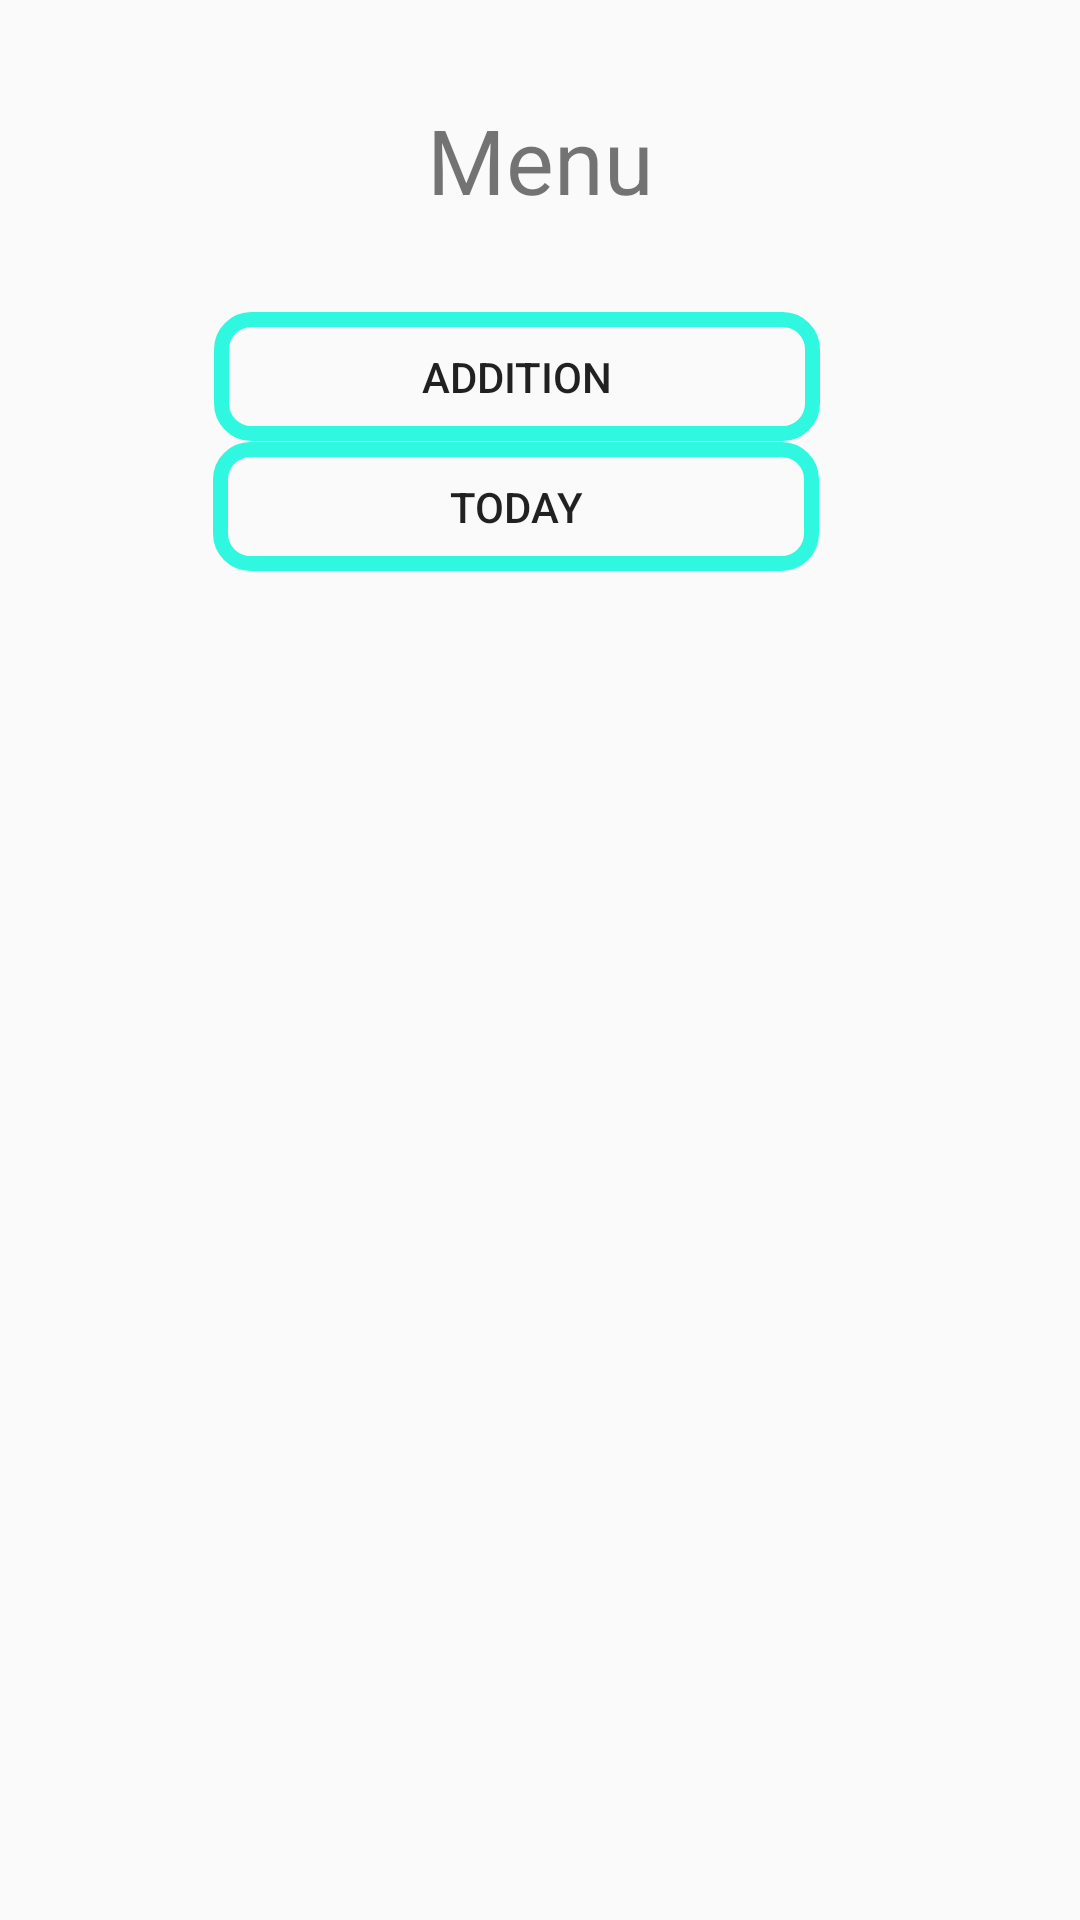

The Android layout XML behind this screen, and the referenced resources:
<!-- AndroidManifest.xml: application theme Theme.AddSchedule -->
<!-- res/layout/activity_main.xml -->
<?xml version="1.0" encoding="utf-8"?>
<androidx.constraintlayout.widget.ConstraintLayout xmlns:android="http://schemas.android.com/apk/res/android"
    xmlns:app="http://schemas.android.com/apk/res-auto"
    xmlns:tools="http://schemas.android.com/tools"
    android:layout_width="match_parent"
    android:layout_height="match_parent"
    android:transitionGroup="false"
    tools:context=".MainActivity">

    <Button
        android:id="@+id/buttontoday"
        android:layout_width="202dp"
        android:layout_height="43dp"
        android:background="@drawable/btn1"
        android:text="today"
        android:textColorHighlight="#E81E63"
        android:textColorLink="#36718E"
        android:textCursorDrawable="@drawable/btn1"
        app:layout_constraintBottom_toBottomOf="parent"
        app:layout_constraintEnd_toEndOf="parent"
        app:layout_constraintHorizontal_bias="0.449"
        app:layout_constraintStart_toStartOf="parent"
        app:layout_constraintTop_toTopOf="parent"
        app:layout_constraintVertical_bias="0.247" />

    <TextView
        android:id="@+id/textView"
        android:layout_width="166dp"
        android:layout_height="42dp"
        android:text="Menu"
        android:textSize="30dp"
        app:layout_constraintBottom_toBottomOf="parent"
        app:layout_constraintEnd_toEndOf="parent"
        app:layout_constraintStart_toStartOf="parent"
        app:layout_constraintTop_toTopOf="parent"
        android:gravity="center"
        app:layout_constraintVertical_bias="0.054" />

    <Button
        android:id="@+id/button5"
        android:layout_width="202dp"
        android:layout_height="43dp"
        android:background="@drawable/btn1"
        android:onClick="startNewActivity1"
        android:text="addition"
        android:textColorHighlight="#E81E63"
        android:textColorLink="#36718E"
        android:textCursorDrawable="@drawable/btn1"
        app:layout_constraintBottom_toBottomOf="parent"
        app:layout_constraintEnd_toEndOf="parent"
        app:layout_constraintHorizontal_bias="0.451"
        app:layout_constraintStart_toStartOf="parent"
        app:layout_constraintTop_toTopOf="parent"
        app:layout_constraintVertical_bias="0.174" />

</androidx.constraintlayout.widget.ConstraintLayout>
<!-- resources referenced by this layout -->
<resources>
  <!-- drawable btn1 (drawable) -->
  <?xml version="1.0" encoding="utf-8"?>
  <shape android:shape = "rectangle"
      xmlns:android="http://schemas.android.com/apk/res/android">
  
      <stroke android:color = "#30F8E0" android:width = "5dp"/>
      <corners android:radius = "10dp"/>
  </shape>
  <style name="Theme.AddSchedule" parent="Base.Theme.AddSchedule" />
  <style name="Base.Theme.AddSchedule" parent="Theme.AppCompat.Light.NoActionBar">
          
          
      </style>
</resources>
